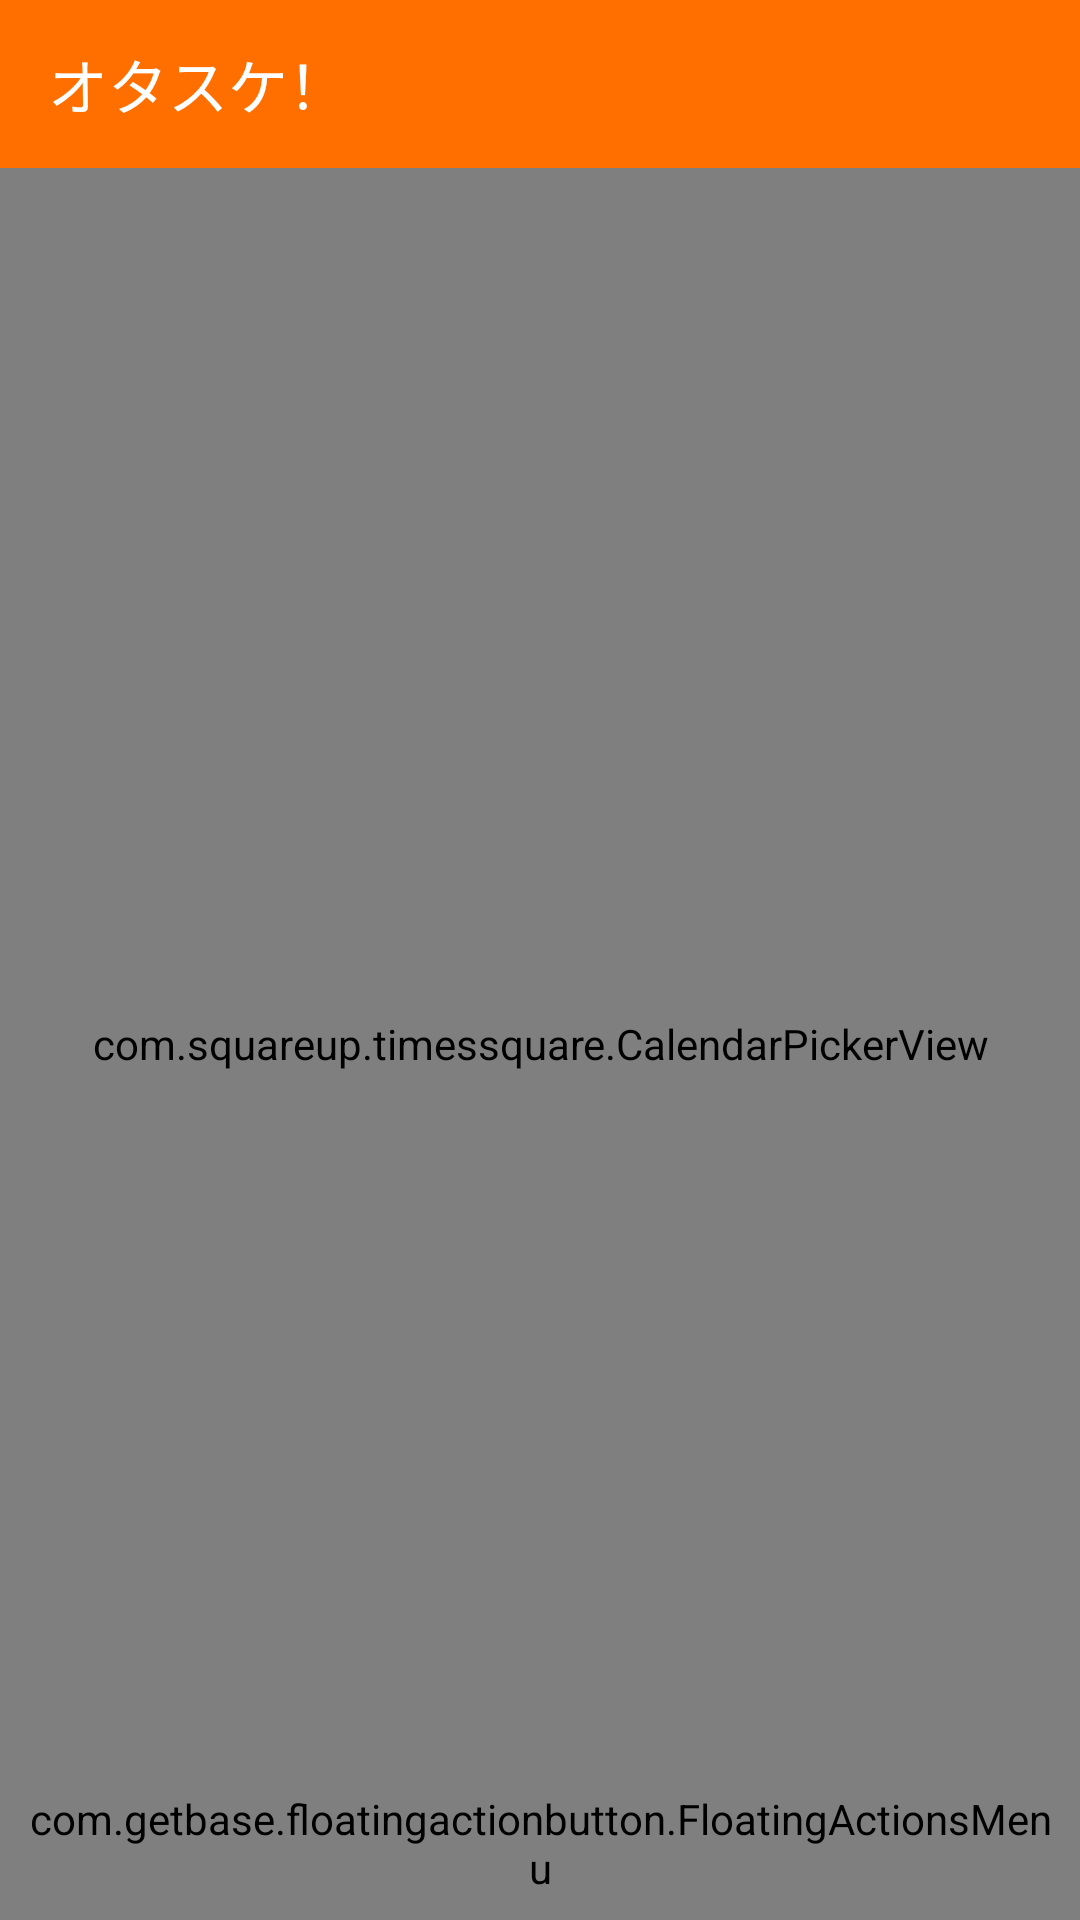

Android layout source for this screen:
<!-- AndroidManifest.xml: application theme AppTheme -->
<!-- res/layout/activity_main.xml -->
<layout xmlns:android="http://schemas.android.com/apk/res/android"
    xmlns:app="http://schemas.android.com/apk/res-auto">

    <LinearLayout
        android:id="@+id/container"
        android:layout_width="match_parent"
        android:layout_height="match_parent"
        android:orientation="vertical">

        <android.support.v7.widget.Toolbar
            android:id="@+id/toolbar"
            android:layout_width="match_parent"
            android:layout_height="?attr/actionBarSize"
            android:background="?attr/colorPrimary"
            app:title="オタスケ！"
            app:titleTextColor="#fff" />

        <FrameLayout
            android:layout_width="match_parent"
            android:layout_height="match_parent">

            <com.squareup.timessquare.CalendarPickerView
                android:id="@+id/month_calendar"
                android:layout_width="match_parent"
                android:layout_height="match_parent" />

            <ListView
                android:id="@+id/day_event_list"
                android:layout_width="match_parent"
                android:layout_height="180dp"
                android:layout_gravity="bottom"
                android:visibility="invisible"
                android:background="#fff"/>

            <com.getbase.floatingactionbutton.FloatingActionsMenu
                android:id="@+id/floatingmenu"
                android:layout_width="wrap_content"
                android:layout_height="wrap_content"
                android:layout_gravity="bottom|right"
                android:layout_margin="8dp"
                app:fab_addButtonColorNormal="@color/colorPrimary"
                app:fab_addButtonColorPressed="@color/colorPrimaryDark"
                app:fab_addButtonPlusIconColor="#fff"
                app:fab_labelsPosition="left"
                app:fab_labelStyle="@style/menu_labels_style"
                app:fab_addButtonSize="normal"
                app:fab_addButtonStrokeVisible="false" />

        </FrameLayout>

    </LinearLayout>

</layout>
<!-- resources referenced by this layout -->
<resources>
  <color name="colorPrimary">#FF6F00</color>
  <color name="colorPrimaryDark">#E65100</color>
  <style name="menu_labels_style">
          <item name="android:background">#34495e</item>
          <item name="android:textColor">#fff</item>
          <item name="android:paddingTop">4dp</item>
          <item name="android:paddingBottom">4dp</item>
          <item name="android:paddingLeft">8dp</item>
          <item name="android:paddingRight">8dp</item>
  
      </style>
  <style name="AppTheme" parent="Theme.AppCompat.Light.NoActionBar">
          
          <item name="colorPrimary">@color/colorPrimary</item>
          <item name="colorPrimaryDark">@color/colorPrimaryDark</item>
          <item name="colorAccent">@color/colorAccent</item>
      </style>
  <color name="colorAccent">#2196F3</color>
</resources>
